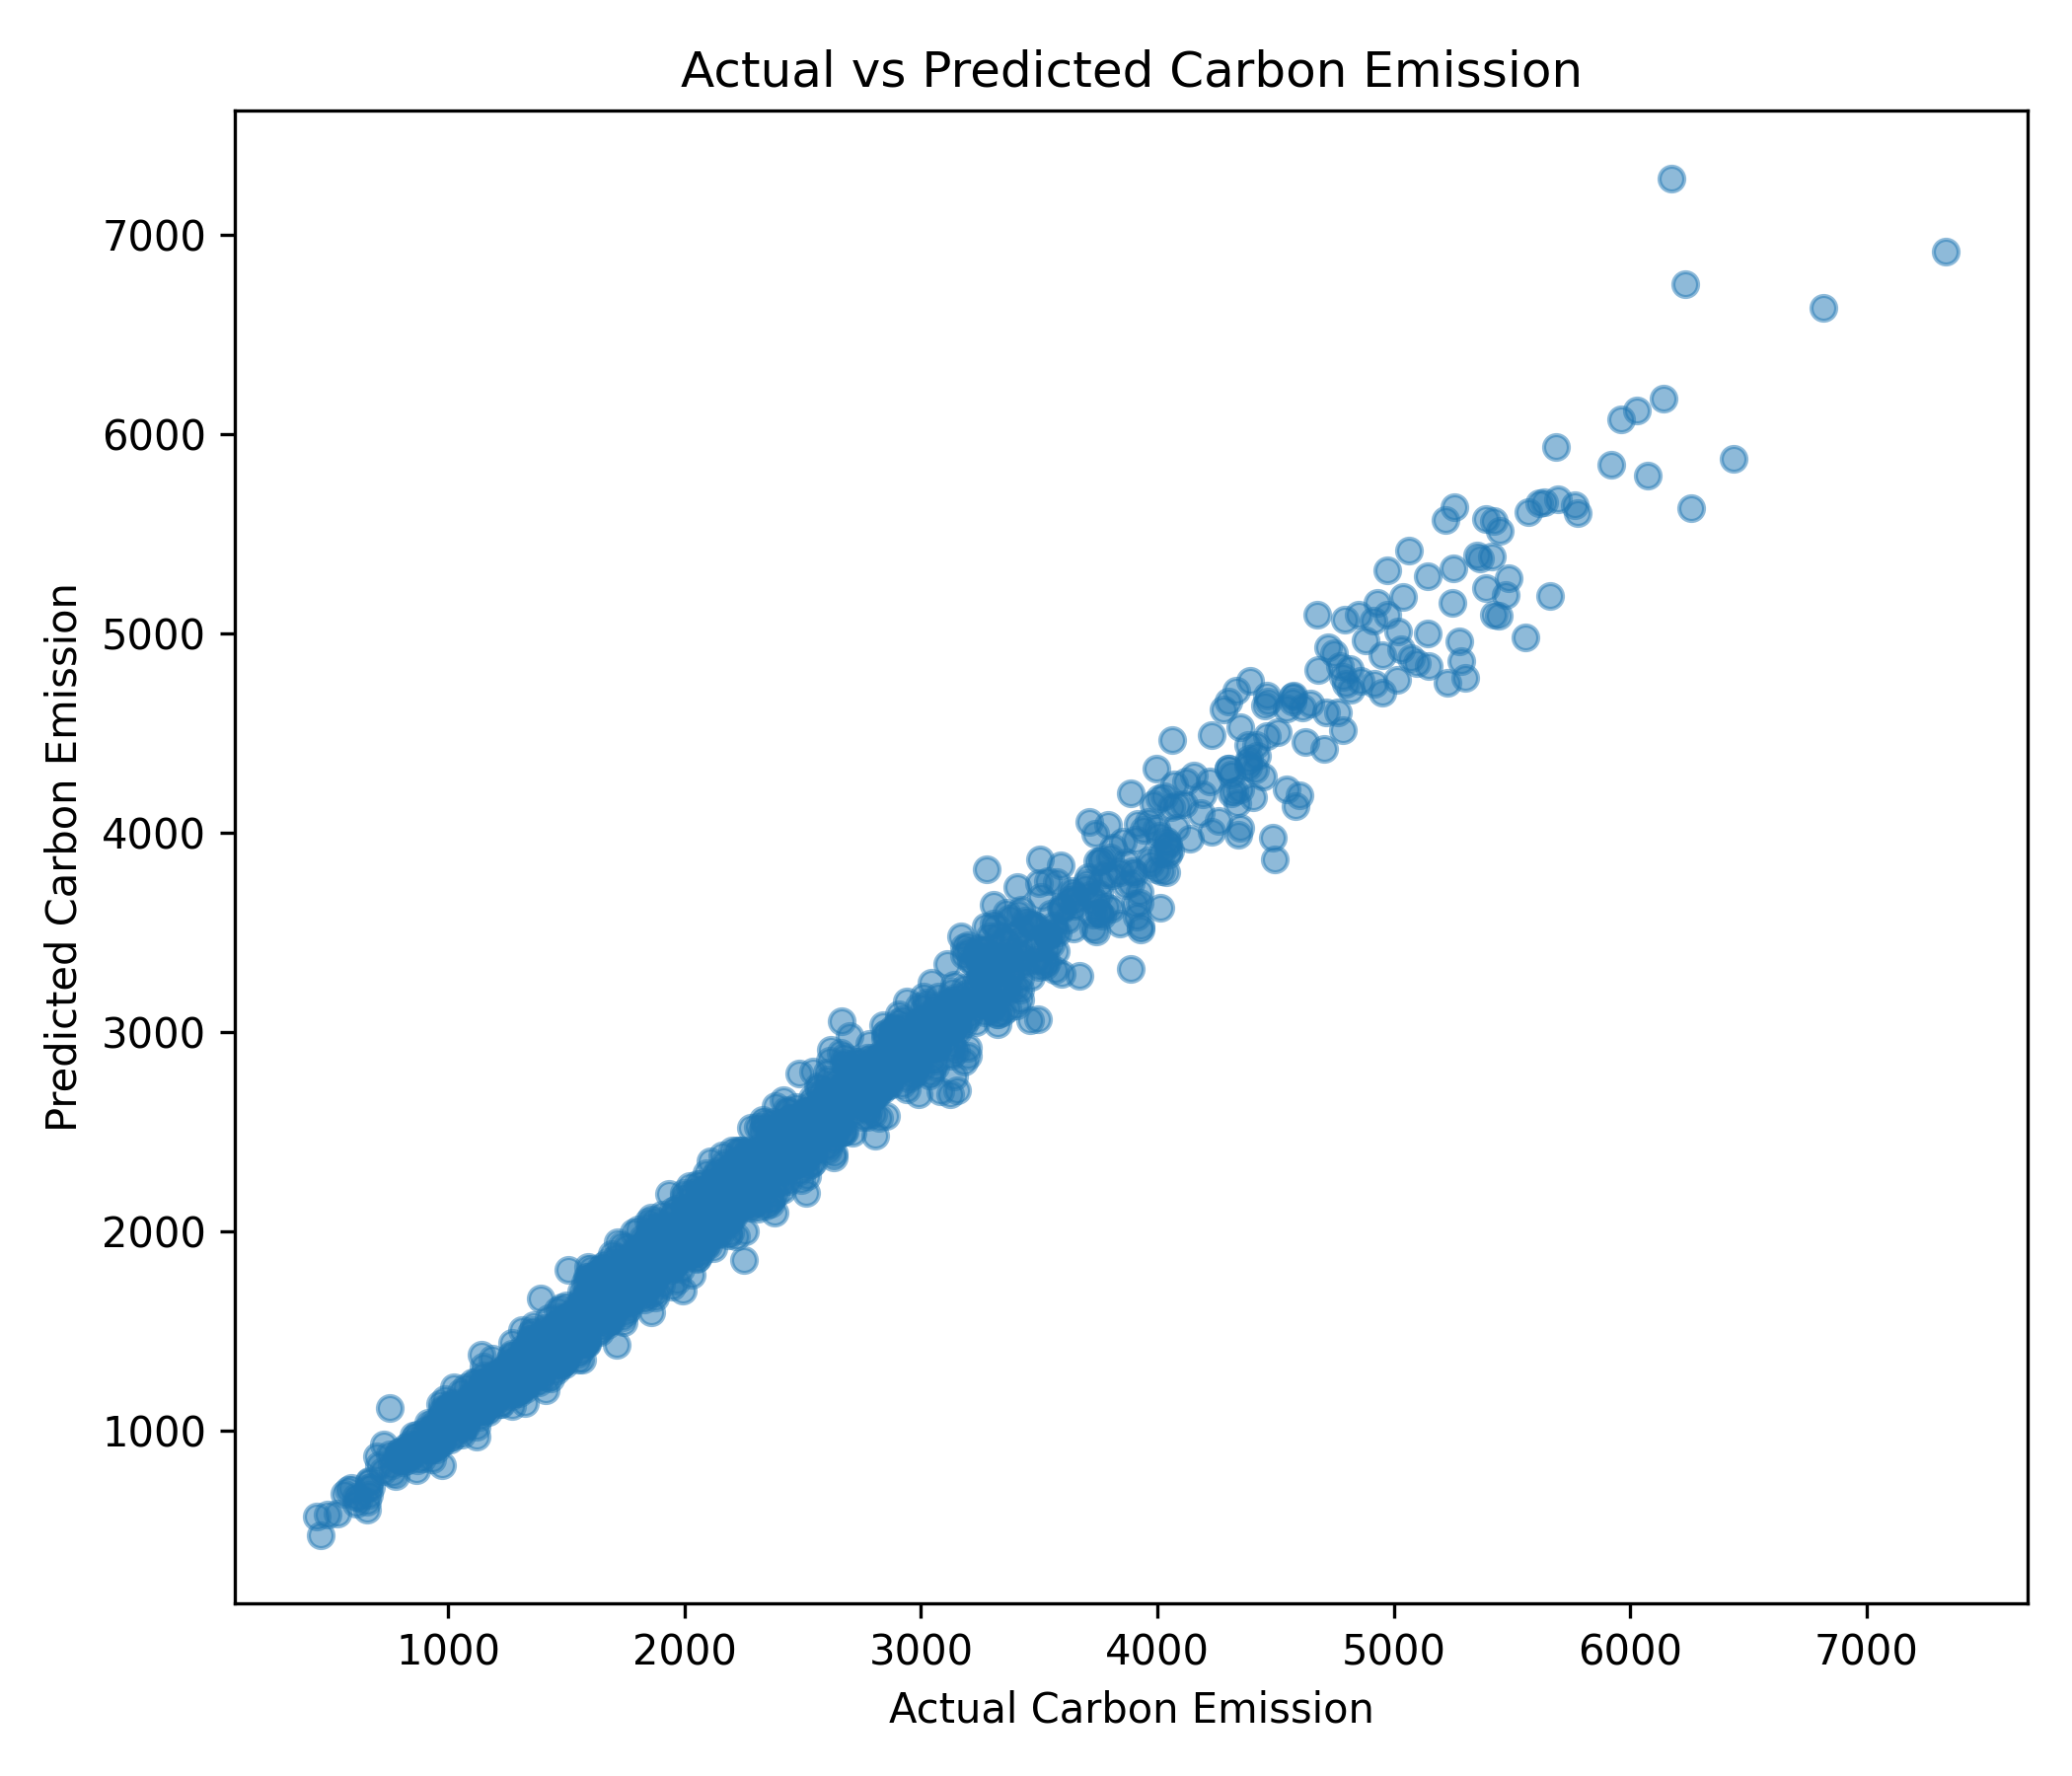

Write Python code to recreate this figure.
import pandas as pd
import numpy as np
import joblib
import matplotlib.pyplot as plt
from sklearn.model_selection import train_test_split

df = pd.read_csv("cleaned_data.csv")

X = df.drop(columns=['CarbonEmission','CarbonEmission_log'])
y_log = df['CarbonEmission_log']
y_actual = df['CarbonEmission']

X_train, X_test, y_train, y_test_log, y_train_actual, y_test_actual = train_test_split(
    X, y_log, y_actual,
    test_size=0.2,
    random_state=42
)

model = joblib.load("final_xgb_model.pkl")

pred = np.expm1(model.predict(X_test))

plt.figure(figsize=(7,6))
plt.scatter(y_test_actual, pred, alpha=0.5)
plt.xlabel("Actual Carbon Emission")
plt.ylabel("Predicted Carbon Emission")
plt.title("Actual vs Predicted Carbon Emission")
plt.tight_layout()
plt.savefig("actual_vs_predicted.png", dpi=300)
plt.show()
